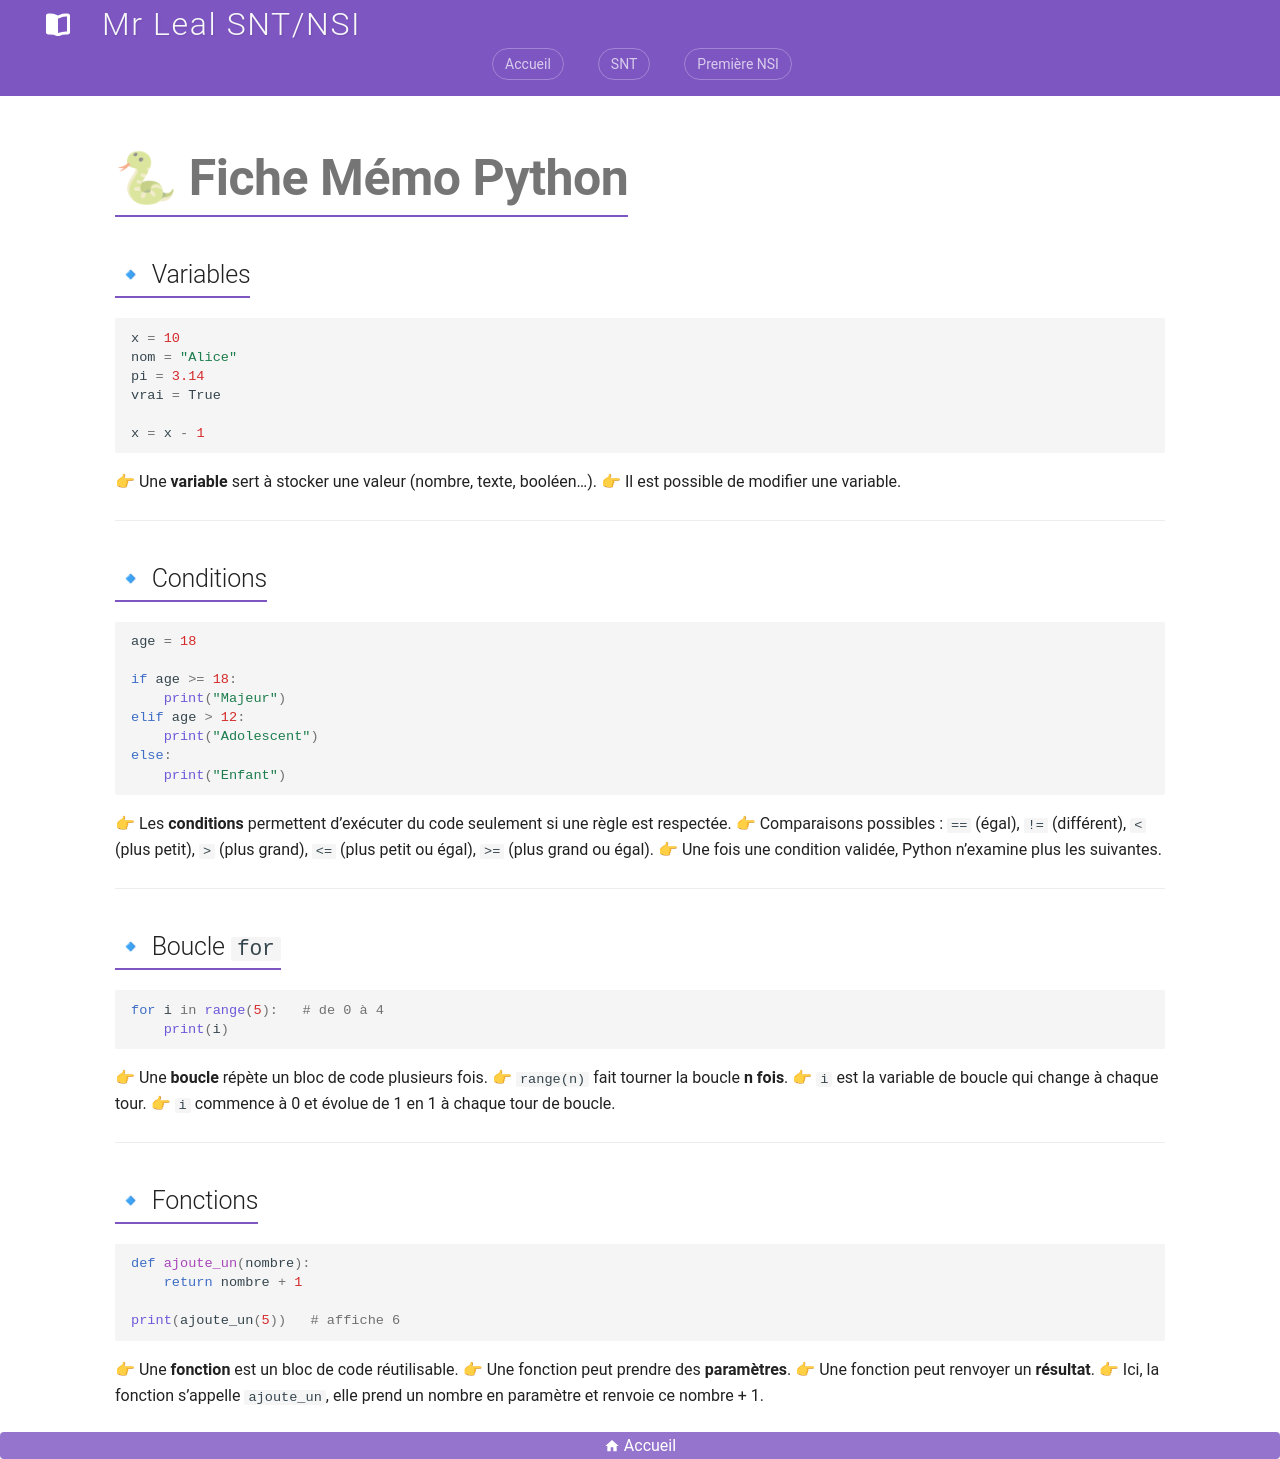

repository: jemangedespatate/projet_mkdocs · page: SNT/Programmation_Python/cours/fiche_memo/index.html · generator: mkdocs

# 🐍 Fiche Mémo Python

## 🔹 Variables

```python
x = 10
nom = "Alice"
pi = 3.14
vrai = True

x = x - 1
```

👉 Une **variable** sert à stocker une valeur (nombre, texte, booléen…).
👉 Il est possible de modifier une variable.

---

## 🔹 Conditions

```python
age = 18

if age >= 18:
    print("Majeur")
elif age > 12:
    print("Adolescent")
else:
    print("Enfant")
```

👉 Les **conditions** permettent d’exécuter du code seulement si une règle est respectée.
👉 Comparaisons possibles : `==` (égal), `!=` (différent), `<` (plus petit), `>` (plus grand), `<=` (plus petit ou égal), `>=` (plus grand ou égal).
👉 Une fois une condition validée, Python n’examine plus les suivantes.

---

## 🔹 Boucle `for`

```python
for i in range(5):   # de 0 à 4
    print(i)
```

👉 Une **boucle** répète un bloc de code plusieurs fois.
👉 `range(n)` fait tourner la boucle **n fois**.
👉 `i` est la variable de boucle qui change à chaque tour.
👉 `i` commence à 0 et évolue de 1 en 1 à chaque tour de boucle.

---

## 🔹 Fonctions

```python
def ajoute_un(nombre):
    return nombre + 1 

print(ajoute_un(5))   # affiche 6
```

👉 Une **fonction** est un bloc de code réutilisable.
👉 Une fonction peut prendre des **paramètres**.
👉 Une fonction peut renvoyer un **résultat**.
👉 Ici, la fonction s’appelle `ajoute_un`, elle prend un nombre en paramètre et renvoie ce nombre + 1.
